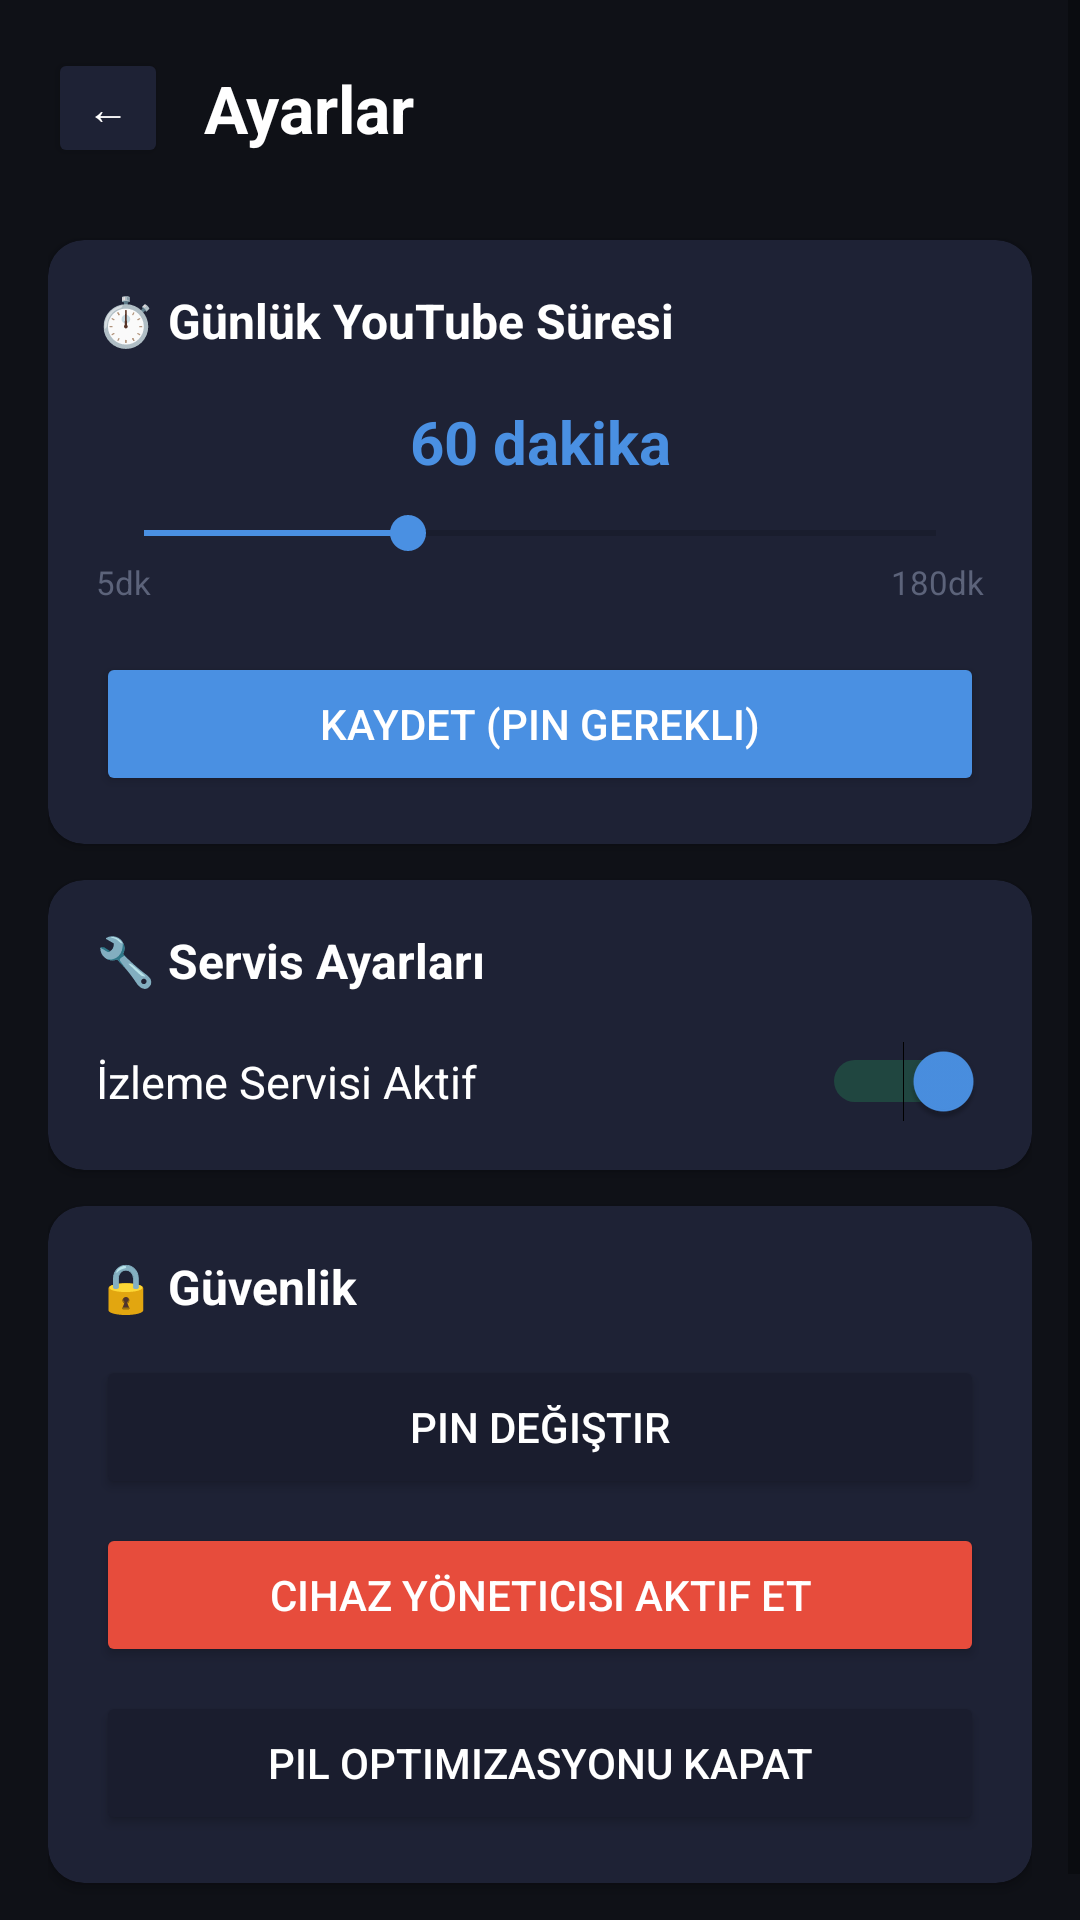

This screen was rendered from an Android layout file. Write that file and the resources it references.
<!-- AndroidManifest.xml: application theme Theme.YusufAileKilit -->
<!-- res/layout/activity_settings.xml -->
<?xml version="1.0" encoding="utf-8"?>
<ScrollView xmlns:android="http://schemas.android.com/apk/res/android"
    xmlns:app="http://schemas.android.com/apk/res-auto"
    android:layout_width="match_parent"
    android:layout_height="match_parent"
    android:background="@color/bg_dark">

    <LinearLayout
        android:layout_width="match_parent"
        android:layout_height="wrap_content"
        android:orientation="vertical"
        android:padding="16dp">

        <LinearLayout
            android:layout_width="match_parent"
            android:layout_height="wrap_content"
            android:orientation="horizontal"
            android:gravity="center_vertical"
            android:layout_marginBottom="24dp">

            <Button
                android:id="@+id/backButton"
                android:layout_width="40dp"
                android:layout_height="40dp"
                android:text="←"
                android:backgroundTint="@color/card_bg"
                android:padding="0dp"/>

            <TextView
                android:layout_width="0dp"
                android:layout_height="wrap_content"
                android:layout_weight="1"
                android:text="Ayarlar"
                android:textColor="@color/text_primary"
                android:textSize="22sp"
                android:textStyle="bold"
                android:layout_marginStart="12dp"/>
        </LinearLayout>

        <androidx.cardview.widget.CardView
            android:layout_width="match_parent"
            android:layout_height="wrap_content"
            app:cardBackgroundColor="@color/card_bg"
            app:cardCornerRadius="12dp"
            android:layout_marginBottom="12dp">

            <LinearLayout
                android:layout_width="match_parent"
                android:layout_height="wrap_content"
                android:orientation="vertical"
                android:padding="16dp">

                <TextView
                    android:layout_width="wrap_content"
                    android:layout_height="wrap_content"
                    android:text="⏱️ Günlük YouTube Süresi"
                    android:textColor="@color/text_primary"
                    android:textSize="16sp"
                    android:textStyle="bold"
                    android:layout_marginBottom="16dp"/>

                <TextView
                    android:id="@+id/limitValueText"
                    android:layout_width="match_parent"
                    android:layout_height="wrap_content"
                    android:text="60 dakika"
                    android:textColor="@color/accent_blue"
                    android:textSize="20sp"
                    android:textStyle="bold"
                    android:gravity="center"
                    android:layout_marginBottom="8dp"/>

                <SeekBar
                    android:id="@+id/limitSeekBar"
                    android:layout_width="match_parent"
                    android:layout_height="wrap_content"
                    android:max="180"
                    android:progress="60"
                    android:progressTint="@color/accent_blue"
                    android:thumbTint="@color/accent_blue"/>

                <LinearLayout
                    android:layout_width="match_parent"
                    android:layout_height="wrap_content"
                    android:orientation="horizontal">
                    <TextView android:layout_width="wrap_content" android:layout_height="wrap_content"
                        android:text="5dk" android:textColor="@color/text_hint" android:textSize="11sp"/>
                    <View android:layout_width="0dp" android:layout_height="1dp" android:layout_weight="1"/>
                    <TextView android:layout_width="wrap_content" android:layout_height="wrap_content"
                        android:text="180dk" android:textColor="@color/text_hint" android:textSize="11sp"/>
                </LinearLayout>

                <Button
                    android:id="@+id/saveLimitButton"
                    android:layout_width="match_parent"
                    android:layout_height="48dp"
                    android:layout_marginTop="16dp"
                    android:text="Kaydet (PIN gerekli)"
                    android:backgroundTint="@color/accent_blue"/>
            </LinearLayout>
        </androidx.cardview.widget.CardView>

        <androidx.cardview.widget.CardView
            android:layout_width="match_parent"
            android:layout_height="wrap_content"
            app:cardBackgroundColor="@color/card_bg"
            app:cardCornerRadius="12dp"
            android:layout_marginBottom="12dp">

            <LinearLayout
                android:layout_width="match_parent"
                android:layout_height="wrap_content"
                android:orientation="vertical"
                android:padding="16dp">

                <TextView
                    android:layout_width="wrap_content"
                    android:layout_height="wrap_content"
                    android:text="🔧 Servis Ayarları"
                    android:textColor="@color/text_primary"
                    android:textSize="16sp"
                    android:textStyle="bold"
                    android:layout_marginBottom="16dp"/>

                <LinearLayout
                    android:layout_width="match_parent"
                    android:layout_height="wrap_content"
                    android:orientation="horizontal"
                    android:gravity="center_vertical">

                    <TextView
                        android:layout_width="0dp"
                        android:layout_height="wrap_content"
                        android:layout_weight="1"
                        android:text="İzleme Servisi Aktif"
                        android:textColor="@color/text_primary"
                        android:textSize="15sp"/>

                    <Switch
                        android:id="@+id/serviceSwitch"
                        android:layout_width="wrap_content"
                        android:layout_height="wrap_content"
                        android:checked="true"
                        android:thumbTint="@color/accent_blue"/>
                </LinearLayout>
            </LinearLayout>
        </androidx.cardview.widget.CardView>

        <androidx.cardview.widget.CardView
            android:layout_width="match_parent"
            android:layout_height="wrap_content"
            app:cardBackgroundColor="@color/card_bg"
            app:cardCornerRadius="12dp"
            android:layout_marginBottom="12dp">

            <LinearLayout
                android:layout_width="match_parent"
                android:layout_height="wrap_content"
                android:orientation="vertical"
                android:padding="16dp">

                <TextView
                    android:layout_width="wrap_content"
                    android:layout_height="wrap_content"
                    android:text="🔒 Güvenlik"
                    android:textColor="@color/text_primary"
                    android:textSize="16sp"
                    android:textStyle="bold"
                    android:layout_marginBottom="12dp"/>

                <Button
                    android:id="@+id/changePinButton"
                    android:layout_width="match_parent"
                    android:layout_height="48dp"
                    android:text="PIN Değiştir"
                    android:backgroundTint="@color/bg_darker"
                    android:layout_marginBottom="8dp"/>

                <Button
                    android:id="@+id/deviceAdminButton"
                    android:layout_width="match_parent"
                    android:layout_height="48dp"
                    android:text="Cihaz Yöneticisi Aktif Et"
                    android:backgroundTint="@color/accent_red"
                    android:layout_marginBottom="8dp"/>

                <Button
                    android:id="@+id/batteryOptButton"
                    android:layout_width="match_parent"
                    android:layout_height="48dp"
                    android:text="Pil Optimizasyonu Kapat"
                    android:backgroundTint="@color/bg_darker"/>
            </LinearLayout>
        </androidx.cardview.widget.CardView>

    </LinearLayout>
</ScrollView>
<!-- resources referenced by this layout -->
<resources>
  <color name="accent_blue">#4A90E2</color>
  <color name="accent_red">#E74C3C</color>
  <color name="bg_dark">#0F1117</color>
  <color name="bg_darker">#1A1D2E</color>
  <color name="card_bg">#1E2235</color>
  <color name="text_hint">#5C637A</color>
  <color name="text_primary">#FFFFFF</color>
  <style name="Theme.YusufAileKilit" parent="Theme.MaterialComponents.DayNight.NoActionBar">
          <item name="colorPrimary">@color/accent_blue</item>
          <item name="colorPrimaryVariant">@color/bg_darker</item>
          <item name="colorOnPrimary">@color/white</item>
          <item name="colorSecondary">@color/accent_green</item>
          <item name="colorSurface">@color/card_bg</item>
          <item name="colorOnSurface">@color/text_primary</item>
          <item name="android:windowBackground">@color/bg_dark</item>
          <item name="android:statusBarColor">@color/bg_dark</item>
          <item name="android:navigationBarColor">@color/bg_dark</item>
          <item name="android:textColor">@color/text_primary</item>
          <item name="editTextStyle">@style/EditTextStyle</item>
      </style>
  <color name="white">#FFFFFF</color>
  <color name="accent_green">#27AE60</color>
  <style name="EditTextStyle" parent="Widget.MaterialComponents.TextInputLayout.OutlinedBox">
          <item name="android:textColor">@color/text_primary</item>
          <item name="android:background">@drawable/input_bg</item>
      </style>
  <!-- drawable input_bg (drawable) -->
  <?xml version="1.0" encoding="utf-8"?>
  <shape xmlns:android="http://schemas.android.com/apk/res/android"
      android:shape="rectangle">
      <solid android:color="#1E2235"/>
      <stroke android:width="1.5dp" android:color="#4A90E2"/>
      <corners android:radius="12dp"/>
      <padding android:left="12dp" android:right="12dp" android:top="8dp" android:bottom="8dp"/>
  </shape>
</resources>
